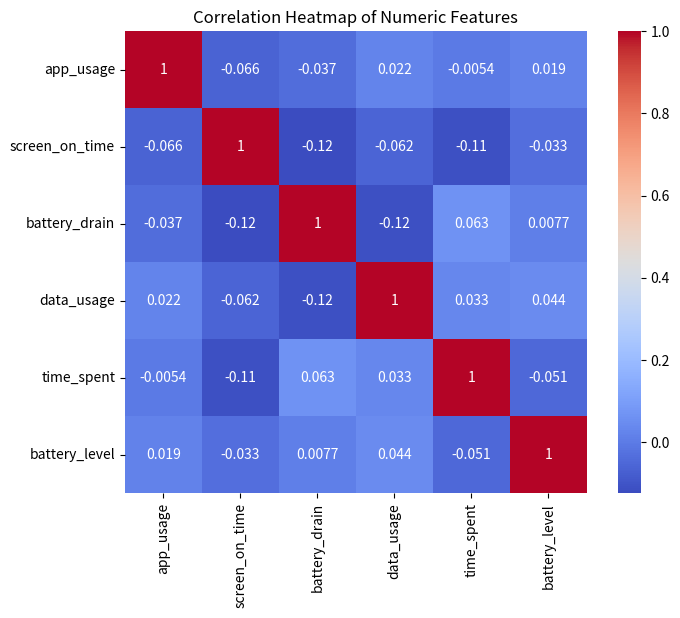

The script that saved this image: (Note: this script raises an exception after producing the figure.)
# Import necessary libraries
import pandas as pd
import numpy as np
import seaborn as sns
import matplotlib.pyplot as plt

# Generate sample data
np.random.seed(0)
data = {
    'app_usage': np.random.uniform(0, 100, 100),
    'screen_on_time': np.random.uniform(0, 120, 100),
    'battery_drain': np.random.uniform(0, 10, 100),
    'data_usage': np.random.uniform(0, 100, 100),
    'time_spent': np.random.uniform(0, 120, 100),
    'battery_level': np.random.uniform(0, 100, 100)
}

df = pd.DataFrame(data)

# Calculate correlation matrix
corr_matrix = df.corr()

# Create a heatmap
plt.figure(figsize=(8, 6))
sns.heatmap(corr_matrix, annot=True, cmap='coolwarm', square=True)
plt.title('Correlation Heatmap of Numeric Features')
plt.show()
plt.savefig('png_files/plot_4cf716a2.png')